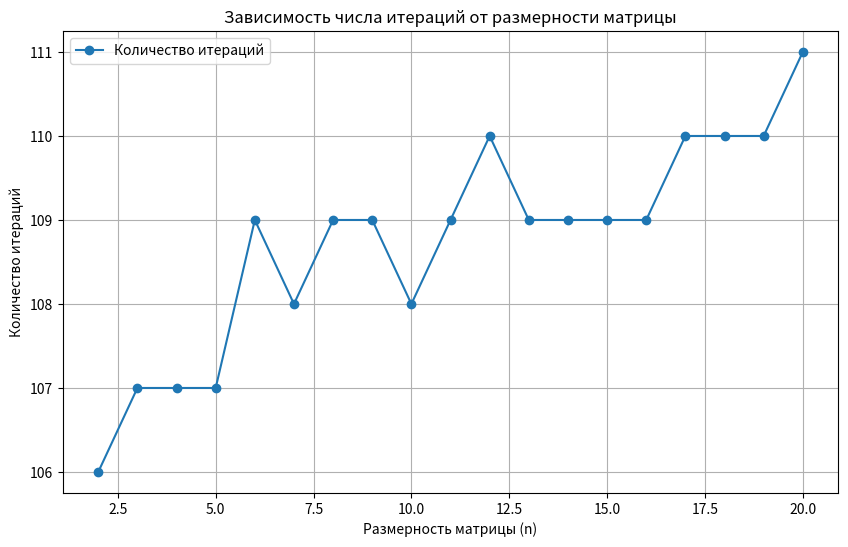
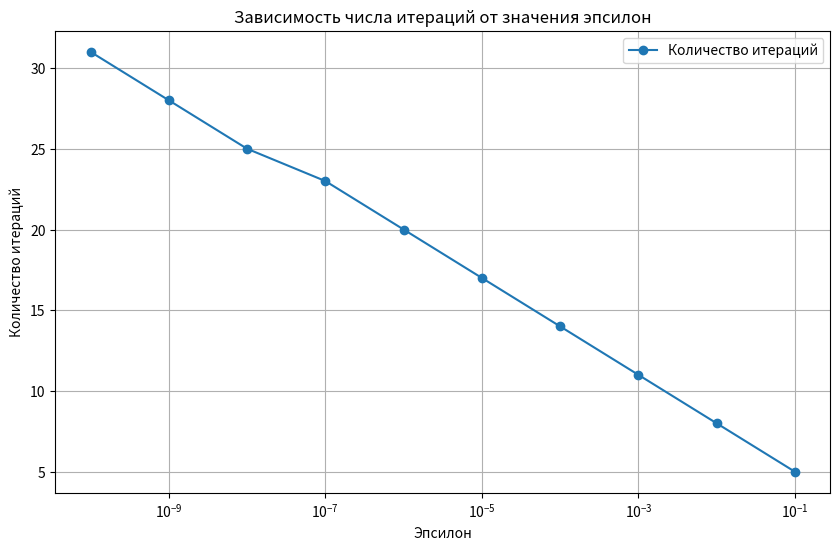
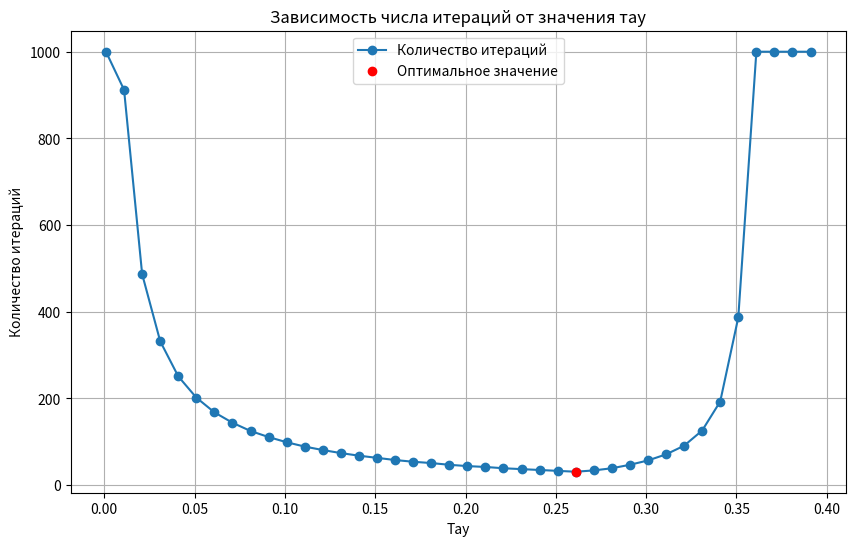

The matplotlib source for these figures, in order:
import matplotlib.pyplot as plt
import numpy as np


def simple_iteration(A, b, x0=None, eps=1e-10, max_iter=1000, tau=None):
    """
    Решение СЛАУ методом простой итерации.

    Параметры:
    A (np.ndarray): Матрица коэффициентов системы.
    b (np.ndarray): Вектор свободных членов.
    x0 (np.ndarray): Начальное приближение решения.
    eps (float): Желаемая точность решения.
    max_iter (int): Максимальное число итераций.

    Возвращает:
    np.ndarray: Решение СЛАУ.
    """
    n = len(b)
    if x0 is None:
        x0 = np.zeros(n)

    x = np.copy(x0)

    if tau is None:
        # Вычисление собственных значений для определения tau
        eigenvalues = np.linalg.eigvals(A)
        max_eigenvalue = np.max(np.abs(eigenvalues))
        min_eigenvalue = np.min(np.abs(eigenvalues))

        tau = 2 / (max_eigenvalue + min_eigenvalue)

    for iteration in range(max_iter):
        # Вычисление нового приближения
        x_new = x + tau * (b - np.dot(A, x))

        if np.linalg.norm(x_new - x) < eps:
            return x_new, iteration

        x = x_new

    # print(f"Метод простой итерации не сошелся за {max_iter} итераций.")
    return x, max_iter


def plot_iterations(x_values, y_values, x_label, y_label, title, highlight_x=None, highlight_y=None):
    plt.figure(figsize=(10, 6))
    plt.plot(x_values, y_values, marker='o', label='Количество итераций')
    if highlight_x is not None and highlight_y is not None:
        plt.plot(highlight_x, highlight_y, 'ro', label='Оптимальное значение')
    plt.title(title)
    plt.xlabel(x_label)
    plt.ylabel(y_label)
    plt.grid()
    plt.legend()
    plt.show()


def generate_conditioned_matrix(n, condition_number):
    """Генерирует матрицу с заданным числом обусловленности."""
    # Генерируем случайную матрицу
    Q, _ = np.linalg.qr(np.random.rand(n, n))  # QR-разложение для получения ортогональной матрицы
    # Создаем диагональную матрицу с заданными собственными значениями
    singular_values = np.linspace(1, condition_number, n)
    S = np.diag(singular_values)
    # Возвращаем матрицу с заданным числом обусловленности
    return Q @ S @ Q.T


def plot_iterations_vs_size(max_size=20, condition_number=10):
    sizes = range(2, max_size + 1)
    iterations = []

    for n in sizes:
        A = generate_conditioned_matrix(n, condition_number)  # Генерируем матрицу с заданным числом обусловленности
        b = np.random.rand(n)
        _, iter_count = simple_iteration(A, b)
        iterations.append(iter_count)

    plot_iterations(sizes, iterations, 'Размерность матрицы (n)', 'Количество итераций',
                    'Зависимость числа итераций от размерности матрицы')


def plot_iterations_vs_eps():
    epsilons = [10 ** (-i) for i in range(1, 11)]
    iterations = []

    for eps in epsilons:
        A = np.array([[4, -1, 0, 0],
                      [-1, 4, -1, 0],
                      [0, -1, 4, -1],
                      [0, 0, -1, 3]], dtype=float)
        b = np.array([15, 10, 10, 10], dtype=float)
        _, iter_count = simple_iteration(A, b, eps=eps)
        iterations.append(iter_count)

    # Построение графика
    plt.figure(figsize=(10, 6))
    plt.plot(epsilons, iterations, marker='o', label='Количество итераций')
    plt.title('Зависимость числа итераций от значения эпсилон')
    plt.xlabel('Эпсилон')
    plt.ylabel('Количество итераций')
    plt.xscale('log')  # Устанавливаем логарифмическую шкалу для оси X
    plt.grid()
    plt.legend()
    plt.show()


def plot_iterations_vs_tau(max_tau=0.4, step=0.01):
    taus = np.arange(0.001, max_tau, step)
    iterations = []

    A = np.array([[4, -1, 0, 0],
                  [-1, 4, -1, 0],
                  [0, -1, 4, -1],
                  [0, 0, -1, 3]], dtype=float)
    b = np.array([15, 10, 10, 10], dtype=float)

    for tau in taus:
        _, iter_count = simple_iteration(A, b, tau=tau)
        iterations.append(iter_count)

    # Находим оптимальное значение тау
    eigenvalues = np.linalg.eigvals(A)
    max_eigenvalue = np.max(np.abs(eigenvalues))
    min_eigenvalue = np.min(np.abs(eigenvalues))
    optimal_tau = 2 / (max_eigenvalue + min_eigenvalue)
    _, optimal_iterations = simple_iteration(A, b, tau=optimal_tau)

    # optimal_index = np.argmin(iterations)
    # optimal_tau = taus[optimal_index]
    # optimal_iterations = iterations[optimal_index]

    plot_iterations(taus, iterations, 'Тау', 'Количество итераций',
                    'Зависимость числа итераций от значения тау',
                    highlight_x=optimal_tau, highlight_y=optimal_iterations)


if __name__ == '__main__':
    A = np.array([[4, -1, 0, 0],
                  [-1, 4, -1, 0],
                  [0, -1, 4, -1],
                  [0, 0, -1, 3]], dtype=float)
    b = np.array([15, 10, 10, 10], dtype=float)
    x0 = np.zeros(len(b))

    solution, iterations = simple_iteration(A, b, x0)
    print("Решение:", solution)
    print("Количество итераций:", iterations)
    print("Невязка:", np.linalg.norm(A @ solution - b))

    plot_iterations_vs_size()
    plot_iterations_vs_eps()
    plot_iterations_vs_tau()
